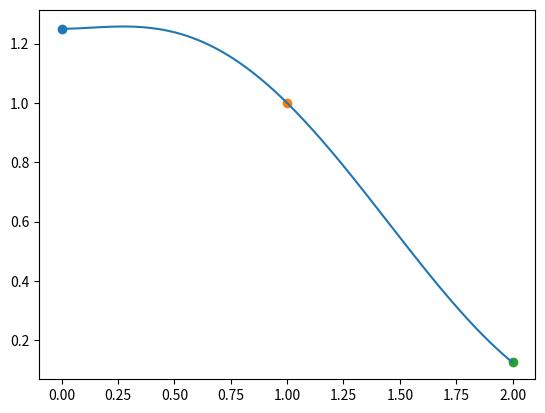

Here is the Python script that generated this plot:
"""
[redacted]
the fourth exercise (first programming exercise) on the seventh worksheet of Numerik I.
"""

import math
import numpy as np
import matplotlib.pyplot as plt

"""
Computes the divided differences for the points supplied to the function,
and returns the coefficients for the interpolation polynome with the Newton base.
For that, it creates and stores a scheme simliar to that specified in the lecture, but
mirrorwd and turned, so that the first row are the coefficients.

In the input array, there can be several tuples starting with the same value (x_i, ...).
Those are interpretated in the following way: The first tuple with (x_i, ...) is assumed to contain f(x_i) as the second value,
the next f'(x_i), f''(x_i) and so on. So the order in the input DOES matter!

Input: An array containing the points (x_i, f_i)
Output: An array containing the coefficients c_0, ..., c_k
"""
def newtonCoefficients(points):
    pointCount = len(points) # Helper variable
    
    pointMap = {}
    
    """
     The computation of the point map did change - it now contains (x_i,i) as key and f^(k)(x_i) as value.
     i is here the multiplicity of the (x_i) - pointMap[(x_i,0)] = f(x_i), pointMap[(x_i, 2)] = f^2(x_i) and so on
    """
    for point in points:
        if point[0] not in pointMap:
            pointMap[point[0]] = []
      
        pointMap[point[0]].append(point[1])
    
    knownDiffs = {} # Empty map where the known computed, divided differences are stored
    
    c = [] # The coefficient list
    
    for i in range(pointCount):
        for j in range(pointCount-i): # The scheme is in triangular form, so we don't need to iterate through the whole square
            
            arg = tuple([points[k+j][0] for k in range(i+1)]) # Compute the argument [x_k, ..., x_j] of the divided difference - the x_k, ..., x_j can contain some x_i multiple times
            
            dividedDifference = diff(pointMap, arg, knownDiffs) # Compute the divided difference
            knownDiffs[arg] = dividedDifference # Add the difference to the map of known ones
            
            if j is 0:
                c.append(dividedDifference) # If we're on the first column, we have a coefficient c_i - store that
            
    return c

"""
A helper function which computes the divided difference f[x_k, ..., x_j] like specified in the lecture.
Input: 
    pointMap: A map containing the (x_i, k) as key and the f^k(x_i) as value
    arg: A list containing the x_k, ..., x_j (the argument of the divided difference - some x_i can occur multiple times)
    knownDiffs: A map containing the argument [x_i, ..., x_l] as key and the divided difference f[x_i, ..., x_l] as value
Output:
    The value of the divided difference (a scalar value).
"""
def diff(pointMap, arg, knownDiffs):
    if(len(arg) == 1): # One argument
        return pointMap[arg[0]][0] # f[x_i] = f_i
    else: # At least two arguments
       
        k = len(arg)-1 # arg = [x_i, ..., x_(i+k)] ==> k = len(arg)-1
        
        if arg[0] == arg[len(arg)-1]: # When x_i == x_(i+k) (Modification, so that we don't divide by zero)
            """
            Computes 1/k! * f^k(x_i)
            """
            return (1 / math.factorial(k)) * pointMap[arg[0]][k]
        else:
            """
             Computes f[x_(k+1), ..., x_j] - f[x_k, ..., x_(j-1)] / (x_j - x_k)
            """
            return (knownDiffs[arg[1:len(arg)]] - knownDiffs[arg[:len(arg)-1]])/(arg[len(arg)-1] - arg[0])
    
"""
Computes the Newton base polynome functions as specified on the lecture.
No modification is needed to implement the Newton Polynomes for the Hermite Interpolation - because the point
list can contain multiple tuples (x_i, ...), their multiplicity is taken into account.

Input:
    points: An array containing the points relevant for the base
    
Output:
    An array containing the Newton base functions as lambdas
"""
def newtonBase(points):
    base = []
    for j in range(len(points)):
        if j == 0:
            base.append(lambda x: 1) # The 0-th base is p(x) = 1
        else:
            """
                p(x) = product from k=0 to j-1 of (x-x_k), as specified in lecture
            """
            base.append(lambda x, j=j, points=points: np.prod(np.array([x-points[i][0] for i in range(j)])))
    
    return base
    
"""
Plots the interpolatio polynome and the specified points.
Input:
    points: The points to plot (x_i, f_i)
    base: The Newton base
    coefficients: The corresponding Newton coefficients
"""
def plotSolution(points, base, coefficients):    
    minX = min([points[i][0] for i in range(len(points))]) # Compute plot area from points
    maxX = max([points[i][0] for i in range(len(points))])
    
    knownPoints = set()
    
    for point in points:
        if point[0] not in knownPoints:
            knownPoints.add(point[0])
            plt.scatter(point[0], point[1]) # Plot the points
        
    x = np.linspace(minX, maxX, 1000) # x-Axis
    
    # Enable to plot the real function in 7.1 for comparison
    #plt.plot(x, [(y**2 - 5) / (-y**3 + y**2 - 4) for y in x])
    
    polynome = lambda x : sum([base[i](x) * coefficients[i] for i in range(len(coefficients))]) # Assemble the interpolation polynome
        
    plt.plot(x, [polynome(x_comp) for x_comp in x]) # Display the interpolation polynome
    plt.show()
    
# a): Changed newtonCoefficients and diffSlightly
# b): No changes needed
# c): See below, you can change the points
    
points = [(0,5/4), (0,0), (1, 1), (1, -3/4), (2, 1/8), (2, -5/8)] # Interpolation constraints from 7.1
base = newtonBase(points) # The Newton base
coefficients = newtonCoefficients(points) # Coefficients of the Newton base

print("Points:",points)
print("Newton Base Coefficients:",coefficients)

plotSolution(points, base, coefficients) #c)
